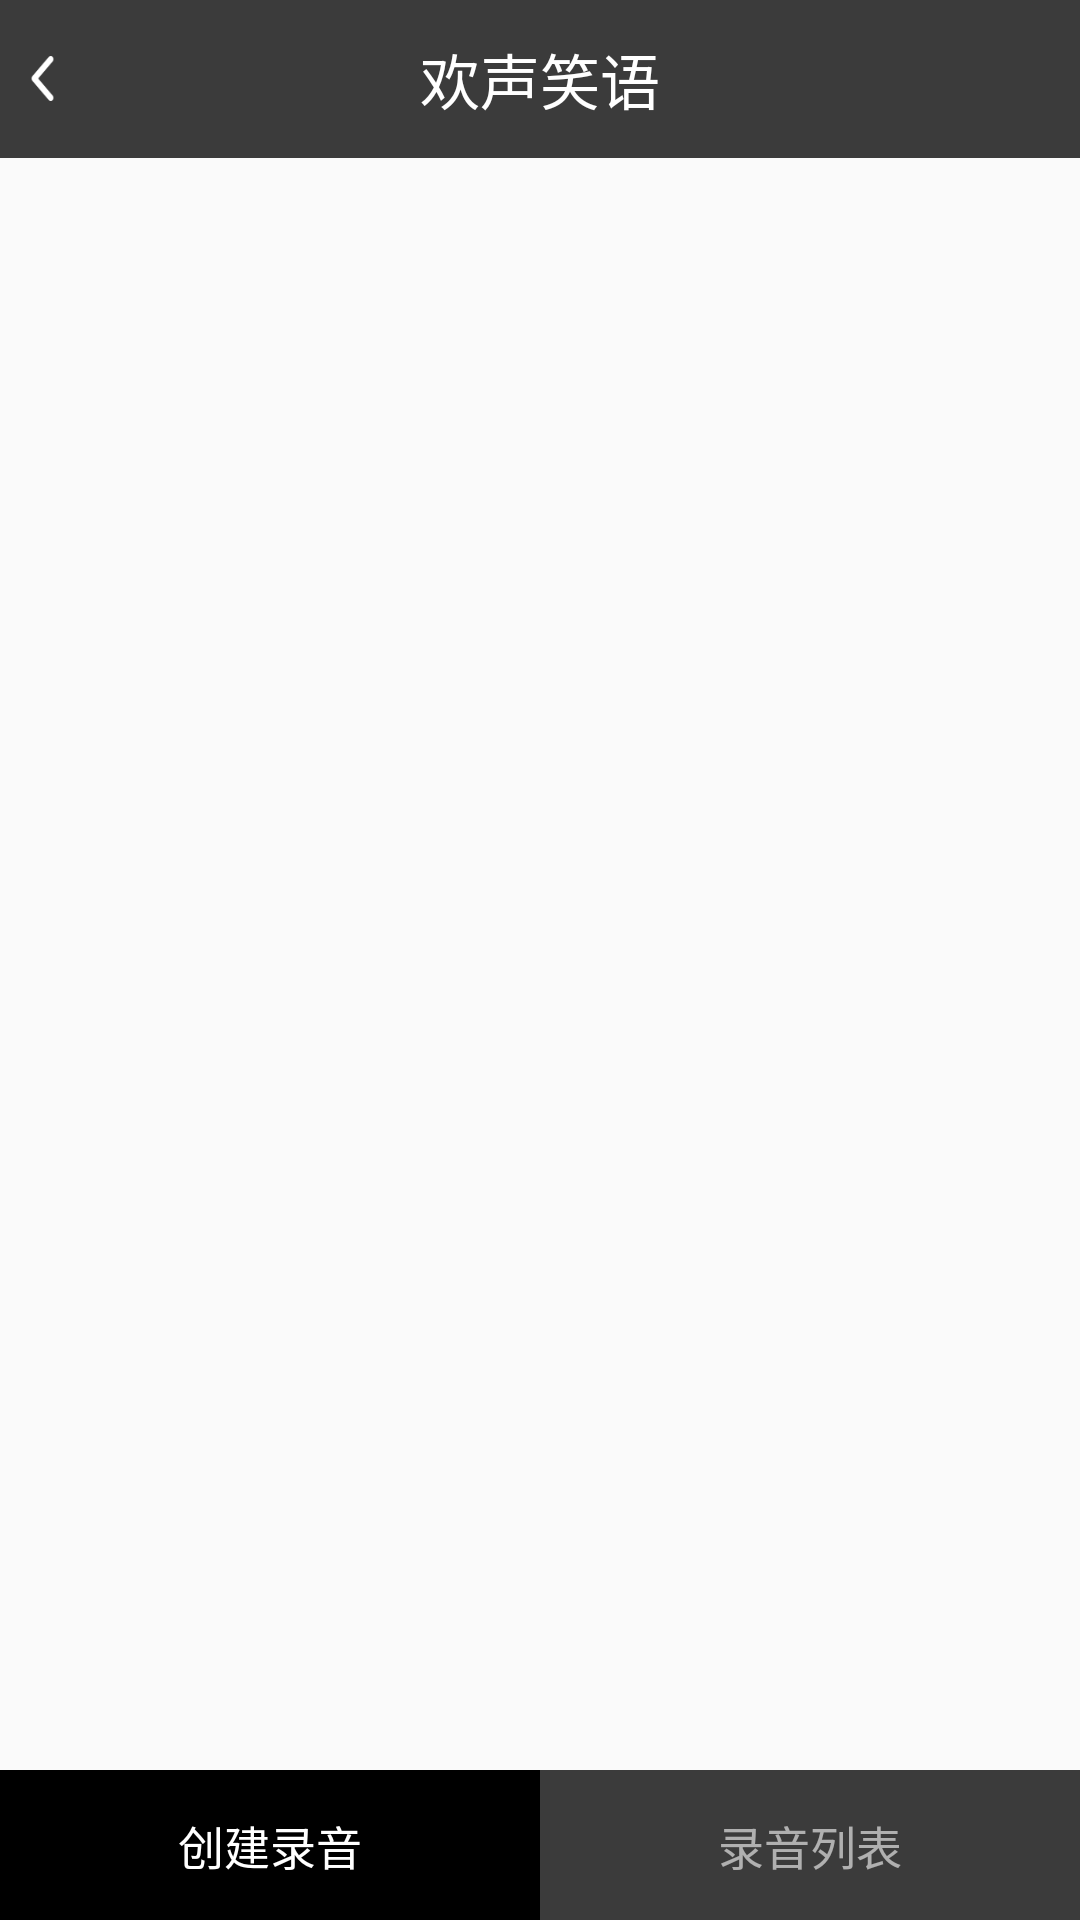

Write the Android layout XML for this screen, with the resource values it uses.
<!-- AndroidManifest.xml: application theme AppTheme -->
<!-- res/layout/activity_voice.xml -->
<?xml version="1.0" encoding="utf-8"?>
<LinearLayout xmlns:android="http://schemas.android.com/apk/res/android"
    android:layout_width="fill_parent"
    android:layout_height="fill_parent"
    android:orientation="vertical" >

    <RelativeLayout
        android:layout_width="match_parent"
        android:layout_height="wrap_content">

        <TextView
            android:id="@+id/tv_note_title"
            style="@style/AppTitleStyle"
            android:background="#3B3B3B"
            android:textColor="#fff"
            android:text="欢声笑语"
            />

        <RelativeLayout
            android:id="@+id/rl_voice"
            android:layout_width="60.0px"
            android:layout_height="60.0px"
            android:layout_centerVertical="true"
            android:layout_marginLeft="30.0px">

            <ImageView
                android:layout_width="25.0px"
                android:layout_height="45.0px"
                android:layout_centerVertical="true"
                android:background="@drawable/return_iv"
                />
        </RelativeLayout>
    </RelativeLayout>
    <android.support.v4.view.ViewPager
        android:id="@+id/vp_voice"
        android:layout_width="match_parent"
        android:layout_height="0dp"
        android:layout_weight="1"
        >
    </android.support.v4.view.ViewPager>

    <RadioGroup
        android:id="@+id/rg_voice"
        android:layout_width="match_parent"
        android:background="#3B3B3B"
        android:layout_height="150.0px"
        android:orientation="horizontal">

        <RadioButton
            android:id="@+id/rb_voice_0"
            android:layout_width="0dp"
            android:layout_height="match_parent"
            android:layout_weight="1"
            android:background="@drawable/rb_voice_selector"
            android:button="@null"
            android:checked="true"
            android:gravity="center"
            android:text="创建录音"
            android:textColor="@color/rb_voice_text_selector"
            android:textSize="46.0px" />

        <RadioButton
            android:id="@+id/rb_voice_1"
            android:layout_width="0dp"
            android:layout_height="match_parent"
            android:layout_weight="1"
            android:background="@drawable/rb_voice_selector"
            android:button="@null"
            android:gravity="center"
            android:text="录音列表"
            android:textColor="@color/rb_voice_text_selector"
            android:textSize="46.0px" />
    </RadioGroup>

</LinearLayout>
<!-- resources referenced by this layout -->
<resources>
  <!-- drawable rb_voice_selector (drawable) -->
  <?xml version="1.0" encoding="utf-8"?>
  <selector xmlns:android="http://schemas.android.com/apk/res/android">
      <item android:drawable="@color/rb_voice_normal" android:state_checked="false" />
      <item android:drawable="@color/rb_voice_pressed" android:state_checked="true" />
  </selector>
  <!-- drawable return_iv: png bitmap (drawable, 1564 bytes) -->
  <style name="AppTitleStyle">
          <item name="android:layout_width">match_parent</item>
          <item name="android:layout_height">wrap_content</item>
          <item name="android:background">#00AFF0</item>
          <item name="android:gravity">center</item>
          <item name="android:padding">35.0px</item>
          <item name="android:textSize">60.0px</item>
      </style>
  <style name="AppTheme" parent="Theme.AppCompat.Light.NoActionBar">
          
          <item name="colorPrimary">@color/colorPrimary</item>
          <item name="colorPrimaryDark">@color/colorPrimaryDark</item>
          <item name="colorAccent">@color/colorAccent</item>
      </style>
  <color name="rb_voice_normal">#3b3b3b</color>
  <color name="rb_voice_pressed">#000000</color>
  <color name="colorPrimary">#3F51B5</color>
  <color name="colorPrimaryDark">#303F9F</color>
  <color name="colorAccent">#ee00AFF0</color>
</resources>
